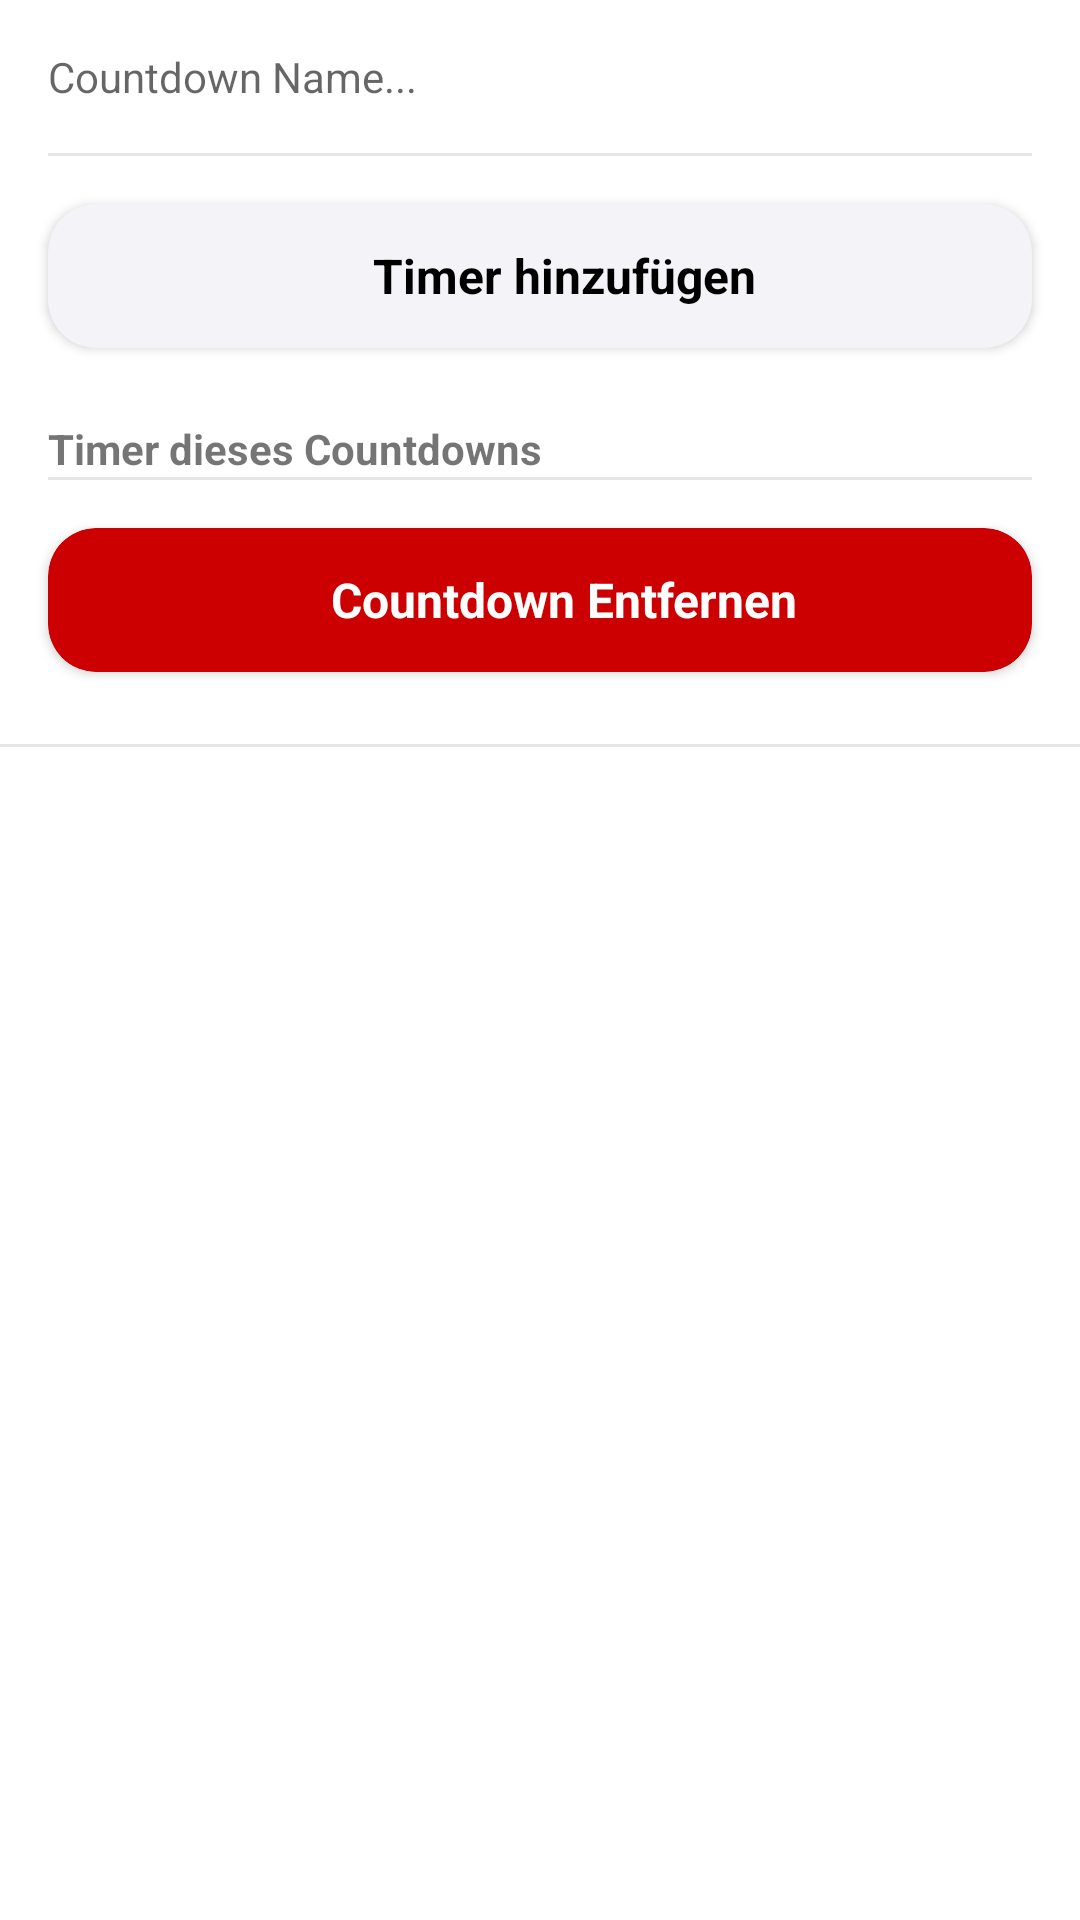

Android layout source for this screen:
<!-- AndroidManifest.xml: application theme Theme.MyApplication -->
<!-- res/layout/recycler_countdown_add.xml -->
<?xml version="1.0" encoding="utf-8"?>
<layout xmlns:android="http://schemas.android.com/apk/res/android"
    xmlns:app="http://schemas.android.com/apk/res-auto">

    <LinearLayout
        android:layout_width="match_parent"
        android:layout_height="wrap_content"
        android:background="@color/white"
        android:layout_marginTop="16dp"
        android:orientation="vertical">


        
        <LinearLayout
            android:layout_width="match_parent"
            android:layout_height="wrap_content"
            android:orientation="vertical">

            
            <LinearLayout
                style="@style/Widget.AppCompat.Button"
                android:orientation="horizontal"
                android:layout_width="match_parent"
                android:minHeight="42dp"
                android:gravity="left"
                android:background="@color/transparent"
                android:layout_height="wrap_content">

                <EditText
                    android:id="@+id/countdown_name"
                    android:layout_width="0dp"
                    android:layout_weight="1"
                    android:hint="Countdown Name..."
                    android:imeOptions="actionDone"
                    android:textSize="14sp"
                    android:inputType="text"
                    android:maxLines="1"
                    android:layout_margin="16dp"
                    android:background="@color/transparent"
                    android:layout_height="wrap_content"/>


                <ImageView
                    android:id="@+id/button_hide_countdown"
                    android:layout_width="wrap_content"
                    android:layout_height="wrap_content"
                    android:layout_marginEnd="16dp"
                    android:layout_gravity="center"
                    android:backgroundTint="@color/black"
                    android:background="@drawable/ic_baseline_keyboard_arrow_down_24" />


            </LinearLayout>
            
            <LinearLayout
                android:id="@+id/add_countdown_container"
                android:layout_width="wrap_content"
                android:layout_height="wrap_content"
                android:orientation="vertical">
                <View
                    android:layout_width="match_parent"
                    android:layout_marginStart="16dp"
                    android:layout_marginEnd="16dp"
                    android:layout_height="1dp"
                    android:background="#e6e6e6" />

                <androidx.cardview.widget.CardView
                    android:layout_width="match_parent"
                    app:cardCornerRadius="16dp"
                    android:layout_margin="16dp"
                    android:backgroundTint="@color/corona_white"
                    android:layout_height="wrap_content">

                    <LinearLayout
                        android:id="@+id/add_countdown_item"
                        android:layout_width="match_parent"
                        android:layout_height="wrap_content"
                        android:orientation="vertical">

                        

                        <LinearLayout
                            android:id="@+id/button_create"
                            style="@style/Widget.AppCompat.Button"
                            android:orientation="horizontal"
                            android:layout_width="match_parent"
                            android:minHeight="48dp"
                            android:gravity="left"
                            android:background="@color/transparent"
                            android:layout_height="wrap_content">

                            <TextView
                                android:id="@+id/button_create_text"
                                android:layout_width="match_parent"
                                android:layout_height="match_parent"
                                android:gravity="center"
                                android:textSize="16sp"
                                android:layout_marginStart="16dp"
                                android:textColor="@color/black"
                                android:textStyle="bold"
                                android:text="@string/timer_hinzuf_gen"/>


                        </LinearLayout>

                    </LinearLayout>
                </androidx.cardview.widget.CardView>

                <TextView
                    android:layout_width="match_parent"
                    android:layout_height="wrap_content"
                    android:gravity="left"
                    android:layout_marginStart="16dp"
                    android:layout_marginTop="8dp"
                    android:textStyle="bold"
                    android:layout_marginEnd="16dp"
                    android:text="@string/timer_dieses_countdowns"
                    android:textSize="14sp"/>

                <View
                    android:layout_width="match_parent"
                    android:layout_marginStart="16dp"
                    android:layout_marginEnd="16dp"
                    android:layout_height="1dp"
                    android:background="#e6e6e6" />

                <androidx.recyclerview.widget.RecyclerView
                    android:id="@+id/item_recycle_view"
                    android:layout_marginStart="16dp"
                    android:layout_width="match_parent"
                    android:layout_height="wrap_content"/>

                <androidx.cardview.widget.CardView
                    android:layout_width="match_parent"
                    app:cardCornerRadius="16dp"
                    android:layout_margin="16dp"
                    android:backgroundTint="@color/red"
                    android:layout_height="wrap_content">

                    <LinearLayout

                        android:layout_width="match_parent"
                        android:layout_height="wrap_content"
                        android:orientation="vertical">

                        

                        <LinearLayout
                            android:id="@+id/remove_countdown"
                            style="@style/Widget.AppCompat.Button"
                            android:orientation="horizontal"
                            android:layout_width="match_parent"
                            android:minHeight="48dp"
                            android:gravity="left"
                            android:background="@color/transparent"
                            android:layout_height="wrap_content">

                            <TextView
                                android:layout_width="match_parent"
                                android:layout_height="match_parent"
                                android:gravity="center"
                                android:textSize="16sp"
                                android:layout_marginStart="16dp"
                                android:textColor="@color/white"
                                android:textStyle="bold"
                                android:text="@string/countdown_entfernen"/>


                        </LinearLayout>

                    </LinearLayout>
                </androidx.cardview.widget.CardView>

            </LinearLayout>
        </LinearLayout>
        <View
            android:layout_width="match_parent"
            android:layout_marginTop="8dp"
            android:layout_height="1dp"
            android:background="#e6e6e6" />
    </LinearLayout>


</layout>
<!-- resources referenced by this layout -->
<resources>
  <color name="black">#FF000000</color>
  <color name="corona_white">#f4f3f8</color>
  <color name="red">#FFCC0000</color>
  <color name="transparent">#00FFFFFF</color>
  <color name="white">#FFFFFFFF</color>
  <string name="countdown_entfernen">Countdown Entfernen</string>
  <string name="timer_dieses_countdowns">Timer dieses Countdowns</string>
  <string name="timer_hinzuf_gen">Timer hinzufügen</string>
  <style name="Theme.MyApplication" parent="Theme.MaterialComponents.Light">
          
          <item name="colorPrimary">@color/white</item>
          <item name="colorPrimaryVariant">@color/corona_white</item>
          <item name="colorOnPrimary">@color/black</item>
          <item name="android:textColorPrimary">@color/black</item>
          
          <item name="colorSecondary">@color/corona_blue</item>
          <item name="colorSecondaryVariant">@color/heller_corona_blue</item>
          <item name="colorOnSecondary">@color/white</item>
          
          <item name="android:statusBarColor"> @color/corona_blue</item>
          
          <item name="android:buttonTint" tools:targetApi="l">?attr/colorSecondaryVariant</item>
          <item name="colorButtonNormal">@color/corona_blue</item>
          <item name="android:colorButtonNormal">@color/corona_blue</item>
          <item name="materialButtonStyle">@style/CustomButton</item>
  
      </style>
  <color name="corona_blue">#004DBA</color>
  <color name="heller_corona_blue">#5878ed</color>
  <style name="CustomButton" parent="Widget.AppCompat.Button.Colored">
          <item name="colorButtonNormal">@color/corona_blue</item>
      </style>
</resources>
